Image classification data set "Proposals" (amirkfir/PotholesSegmentation on GitHub). Class labels (3): not potholes, potholes, pothols.

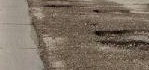
Label: pothols

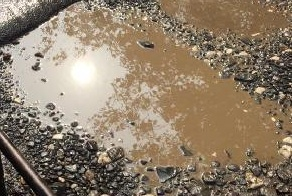
Label: potholes

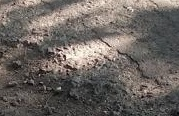
Label: not potholes

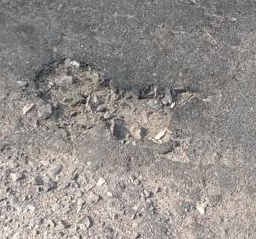
Label: pothols

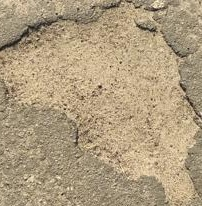
Label: potholes

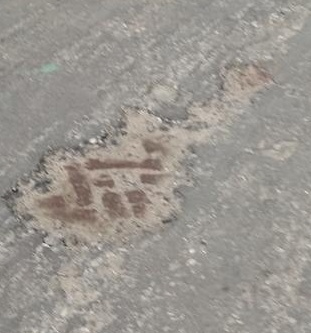
Label: not potholes
